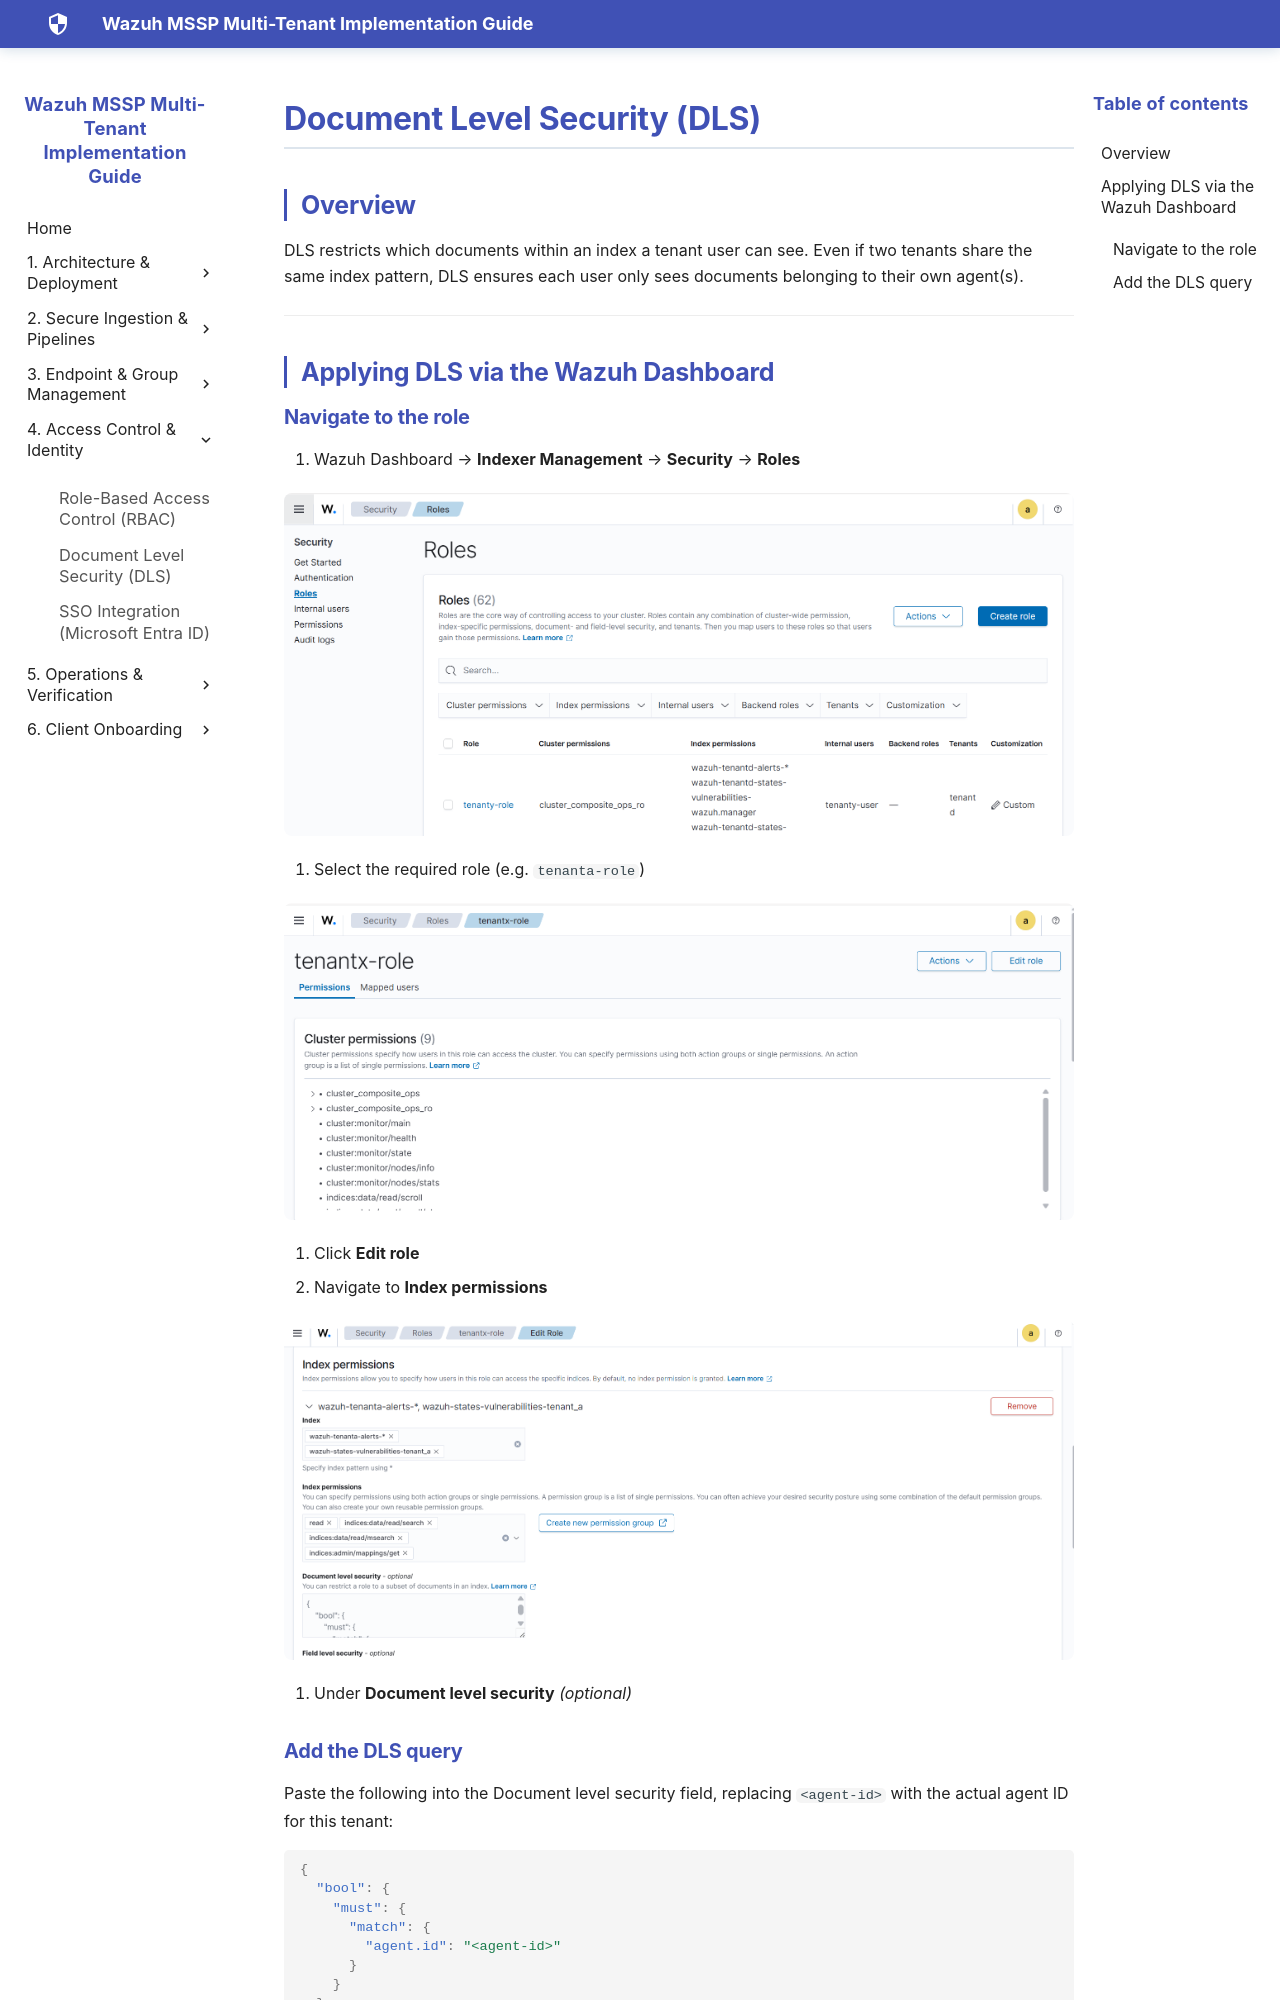

repository: SaiKrishnaCharyGuntupalli/wazuh-html-docs · page: 07-dls/dls/index.html · generator: mkdocs

# Document Level Security (DLS)

## Overview

DLS restricts which documents within an index a tenant user can see. Even if two tenants share the same index pattern, DLS ensures each user only sees documents belonging to their own agent(s).

---

## Applying DLS via the Wazuh Dashboard

### Navigate to the role

1. Wazuh Dashboard → **Indexer Management** → **Security** → **Roles**

![Navigate to Roles in Wazuh Dashboard](../assets/images/3.OpenSearch Plugin setup and DLS/3.1 navigate to roles.png)

2. Select the required role (e.g. `tenanta-role`)

![Select the required role from the list](../assets/images/3.OpenSearch Plugin setup and DLS/3.2 select the required role.png)

3. Click **Edit role**
4. Navigate to **Index permissions**

![Edit index permissions for the role](../assets/images/3.OpenSearch Plugin setup and DLS/3.3 edit the index permissions.png)

5. Under **Document level security** *(optional)*
